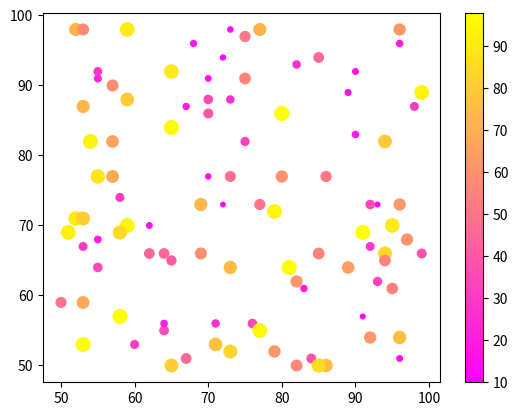

Here is the Python script that generated this plot:
# %% [과제15-1] 지난 시간 학습했던 다음 코드를 numpy를 사용하여 변경하여 코드와
# 결과물을 제출하세요.
import matplotlib.pyplot as plt
import numpy as np

x = np.random.randint(50, 100, 100)
y = np.random.randint(50, 100, 100)
size = np.random.randint(10, 100, 100)

plt.scatter(x, y, s=size, c=size, cmap='spring')
plt.colorbar()
plt.show()
